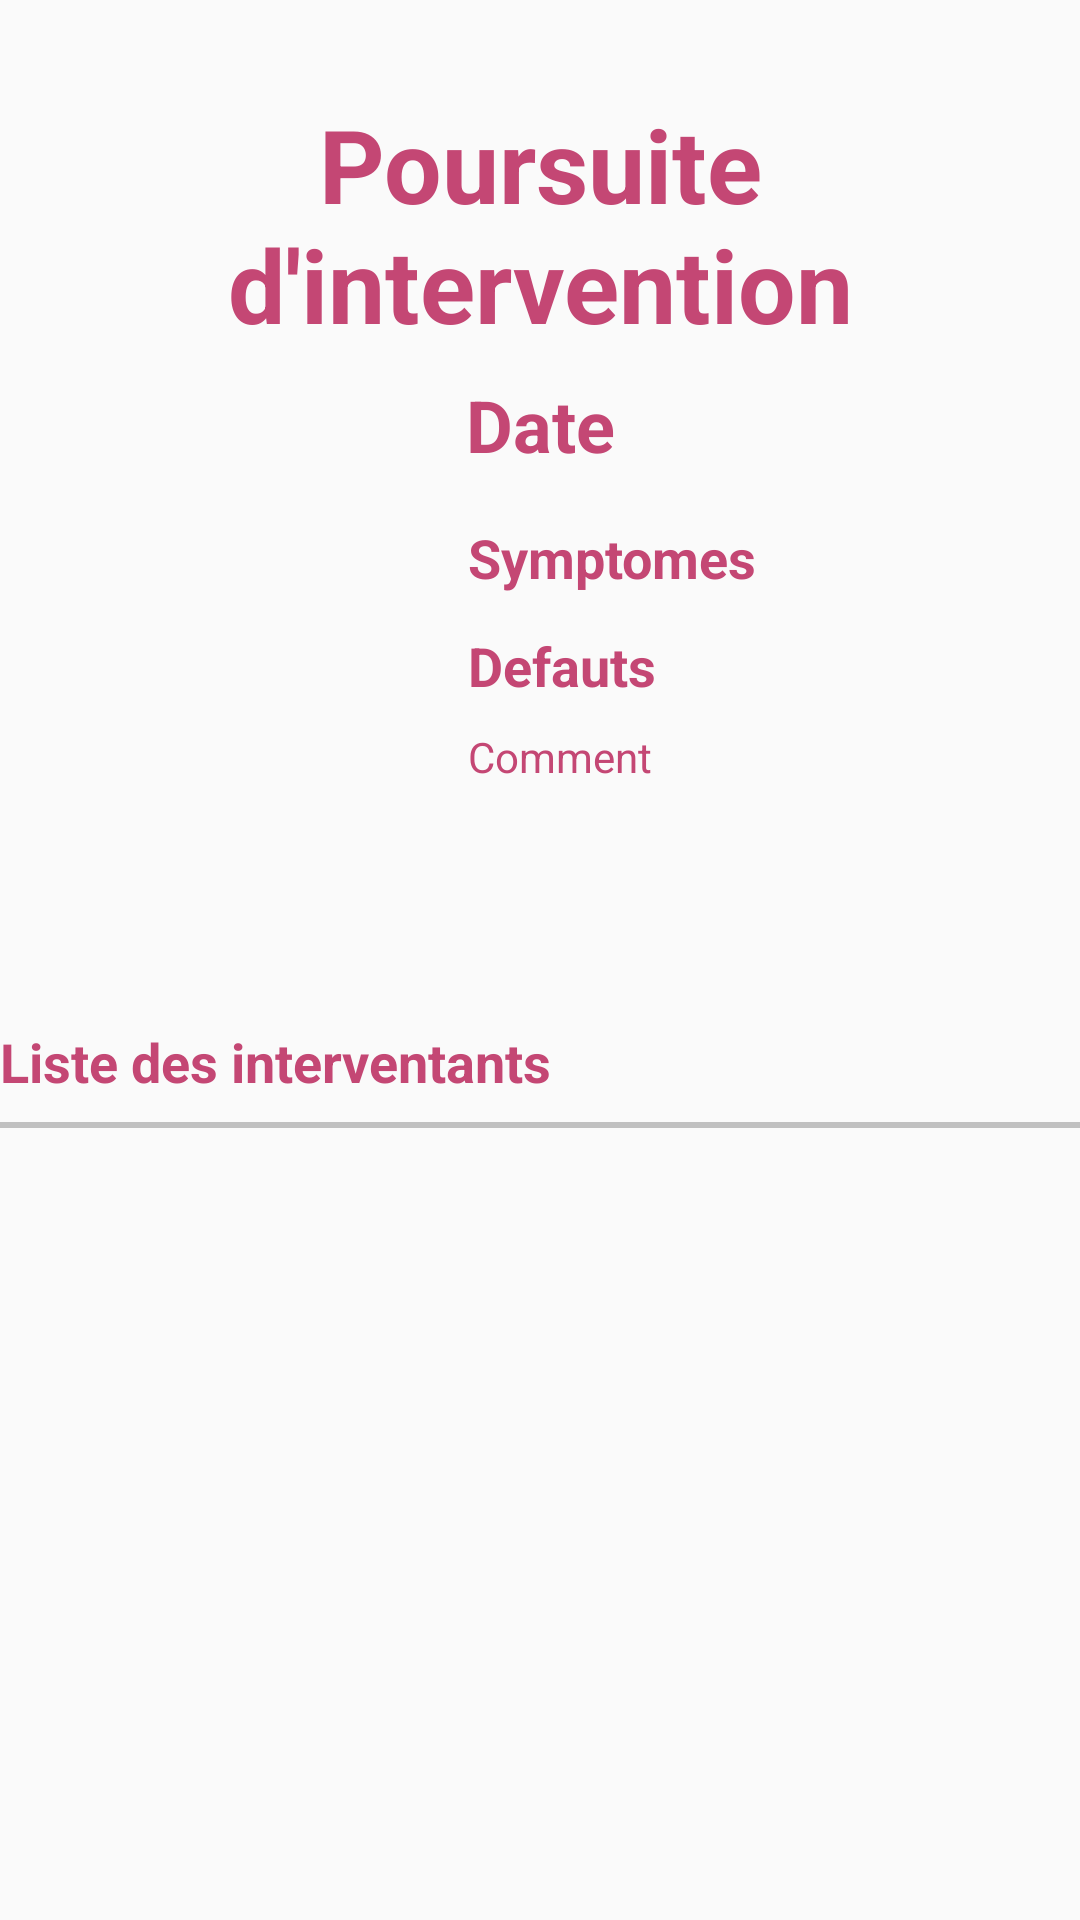

Produce the Android XML layout that renders to this screen, including the resource entries it uses.
<!-- AndroidManifest.xml: application theme Theme.AppCompat.DayNight.NoActionBar -->
<!-- res/layout/fragment_update.xml -->
<?xml version="1.0" encoding="utf-8"?>
<androidx.core.widget.NestedScrollView xmlns:android="http://schemas.android.com/apk/res/android"
    xmlns:app="http://schemas.android.com/apk/res-auto"
    xmlns:tools="http://schemas.android.com/tools"
    android:layout_width="match_parent"
    android:layout_height="match_parent"
    android:fillViewport="true"
    tools:context=".ui.UpdateFragment">


    <androidx.constraintlayout.widget.ConstraintLayout
        android:layout_width="match_parent"
        android:layout_height="match_parent">



        <View
            android:id="@+id/view2"
            android:layout_width="0dp"
            android:layout_height="2dp"
            android:layout_marginTop="8dp"
            android:background="#c0c0c0"
            app:layout_constraintEnd_toEndOf="parent"
            app:layout_constraintHorizontal_bias="1.0"
            app:layout_constraintStart_toStartOf="parent"
            app:layout_constraintTop_toBottomOf="@+id/tvIntervenants" />

        <ListView
            android:id="@+id/lvIntervenantsUpdate"
            android:layout_width="362dp"
            android:layout_height="300dp"
            android:layout_marginTop="8dp"
            android:nestedScrollingEnabled="true"
            app:layout_constraintEnd_toEndOf="parent"
            app:layout_constraintStart_toStartOf="parent"
            app:layout_constraintTop_toBottomOf="@+id/view2" />

        <TextView
            android:id="@+id/tvIntervenants"
            android:layout_width="wrap_content"
            android:layout_height="wrap_content"
            android:layout_marginTop="24dp"
            android:text="Liste des interventants"
            android:textColor="@color/pink1"
            android:textSize="18sp"
            android:textStyle="bold"
            app:layout_constraintStart_toStartOf="parent"
            app:layout_constraintTop_toBottomOf="@+id/txCommentaire" />

        <TextView
            android:id="@+id/txSymptomes"
            android:layout_width="0dp"
            android:layout_height="28dp"
            android:layout_marginStart="8dp"
            android:text="Symptomes"
            android:textAlignment="textStart"
            android:textColor="@color/pink1"
            android:textSize="18sp"
            android:textStyle="bold"
            app:layout_constraintEnd_toEndOf="parent"
            app:layout_constraintHorizontal_bias="1.0"
            app:layout_constraintStart_toEndOf="@+id/imageMachine"
            app:layout_constraintTop_toTopOf="@+id/imageMachine" />

        <TextView
            android:id="@+id/txDefauts"
            android:layout_width="253dp"
            android:layout_height="25dp"
            android:layout_marginStart="8dp"
            android:layout_marginTop="8dp"
            android:text="Defauts"
            android:textAlignment="textStart"
            android:textColor="@color/pink1"
            android:textSize="18sp"
            android:textStyle="bold"
            app:layout_constraintEnd_toEndOf="parent"
            app:layout_constraintHorizontal_bias="0.0"
            app:layout_constraintStart_toEndOf="@+id/imageMachine"
            app:layout_constraintTop_toBottomOf="@+id/txSymptomes" />

        <TextView
            android:id="@+id/txCommentaire"
            android:layout_width="0dp"
            android:layout_height="0dp"
            android:layout_marginTop="16dp"
            android:text="Commentaire :"
            android:textColor="@color/pink1"
            android:textSize="16sp"
            android:textStyle="bold"
            app:layout_constraintEnd_toEndOf="parent"
            app:layout_constraintStart_toStartOf="parent"
            app:layout_constraintTop_toBottomOf="@+id/imageMachine" />

        <TextView
            android:id="@+id/txActivite"
            android:layout_width="wrap_content"
            android:layout_height="wrap_content"
            android:layout_marginTop="32dp"
            android:text="Poursuite d'intervention"
            android:textAlignment="center"
            android:textColor="@color/pink1"
            android:textSize="34sp"
            android:textStyle="bold"
            app:layout_constraintEnd_toEndOf="parent"
            app:layout_constraintStart_toStartOf="parent"
            app:layout_constraintTop_toTopOf="parent" />

        <TextView
            android:id="@+id/txDate"
            android:layout_width="wrap_content"
            android:layout_height="wrap_content"
            android:layout_marginTop="8dp"
            android:text="Date"
            android:textColor="@color/pink1"
            android:textSize="24sp"
            android:textStyle="bold"
            app:layout_constraintEnd_toEndOf="@+id/txActivite"
            app:layout_constraintStart_toStartOf="@+id/txActivite"
            app:layout_constraintTop_toBottomOf="@+id/txActivite" />

        <ImageView
            android:id="@+id/imageMachine"
            android:layout_width="140dp"
            android:layout_height="128dp"
            android:layout_marginStart="8dp"
            android:layout_marginTop="16dp"
            app:layout_constraintStart_toStartOf="parent"
            app:layout_constraintTop_toBottomOf="@+id/txDate"
            tools:src="@tools:sample/avatars" />

        <TextView
            android:id="@+id/txComment"
            android:layout_width="0dp"
            android:layout_height="0dp"
            android:layout_marginStart="8dp"
            android:layout_marginTop="8dp"
            android:text="Comment"
            android:textColor="@color/pink1"
            app:layout_constraintBottom_toBottomOf="@+id/imageMachine"
            app:layout_constraintEnd_toEndOf="parent"
            app:layout_constraintStart_toEndOf="@+id/imageMachine"
            app:layout_constraintTop_toBottomOf="@+id/txDefauts" />

        <EditText
            android:id="@+id/txAddComment"
            android:layout_width="0dp"
            android:layout_height="100dp"
            android:layout_marginTop="16dp"
            android:hint="Add extra comment"
            android:textColor="@color/pink1"
            app:layout_constraintEnd_toEndOf="@+id/btUpdateAddIntervenant"
            app:layout_constraintStart_toStartOf="@+id/cbChangOrgane"
            app:layout_constraintTop_toBottomOf="@+id/cbPertes" />

        <Button
            android:id="@+id/btUpdateAddIntervenant"
            android:layout_width="0dp"
            android:layout_height="40dp"
            android:layout_marginTop="16dp"
            android:background="@drawable/button_background"
            android:text="Add"
            app:layout_constraintEnd_toEndOf="@+id/lvIntervenantsUpdate"
            app:layout_constraintStart_toStartOf="@+id/lvIntervenantsUpdate"
            app:layout_constraintTop_toBottomOf="@+id/spinnerUpdateIntervenant" />

        <Button
            android:id="@+id/btUpdateEnd"
            android:layout_width="0dp"
            android:layout_height="40dp"
            android:layout_marginTop="16dp"
            android:background="@drawable/button_background"
            android:text="Update"
            app:layout_constraintEnd_toEndOf="@+id/txAddComment"
            app:layout_constraintStart_toStartOf="@+id/txAddComment"
            app:layout_constraintTop_toBottomOf="@+id/txAddComment" />

        <Spinner
            android:id="@+id/spinnerUpdateIntervenant"
            android:layout_width="295dp"
            android:layout_height="22dp"
            android:layout_marginTop="8dp"
            android:background="@drawable/button_background"
            app:layout_constraintStart_toStartOf="@+id/lvIntervenantsUpdate"
            app:layout_constraintTop_toBottomOf="@+id/lvIntervenantsUpdate" />

        <TextView
            android:id="@+id/txUpdateAddTemps"
            android:layout_width="wrap_content"
            android:layout_height="wrap_content"
            android:layout_marginTop="8dp"
            android:text="Temps"
            android:background="@drawable/text_background"
            android:textColor="@color/pink1"
            android:textSize="18sp"
            app:layout_constraintEnd_toEndOf="@+id/lvIntervenantsUpdate"
            app:layout_constraintTop_toBottomOf="@+id/lvIntervenantsUpdate" />

        <TextView
            android:id="@+id/txIntervStatus"
            android:layout_width="wrap_content"
            android:layout_height="wrap_content"
            android:layout_marginStart="32dp"
            android:layout_marginTop="4dp"
            android:background="@drawable/text_background"
            android:text="Heure de fin"
            android:textColor="@color/pink1"
            android:textSize="18sp"
            app:layout_constraintStart_toEndOf="@+id/cbIntervStatus"
            app:layout_constraintTop_toTopOf="@+id/cbIntervStatus" />

        <TextView
            android:id="@+id/txMachineOff"
            android:layout_width="wrap_content"
            android:layout_height="wrap_content"
            android:layout_marginStart="32dp"
            android:layout_marginTop="4dp"
            android:background="@drawable/text_background"
            android:text="Ajout temps"
            android:textColor="@color/pink1"
            android:textSize="18sp"
            app:layout_constraintStart_toEndOf="@+id/cbMachineOff"
            app:layout_constraintTop_toTopOf="@+id/cbMachineOff" />

        <CheckBox
            android:id="@+id/cbIntervStatus"
            android:layout_width="wrap_content"
            android:layout_height="wrap_content"
            android:layout_marginTop="24dp"
            android:text="Intervention terminée"
            app:layout_constraintStart_toStartOf="@+id/btUpdateAddIntervenant"
            app:layout_constraintTop_toBottomOf="@+id/btUpdateAddIntervenant" />

        <CheckBox
            android:id="@+id/cbMachineOff"
            android:layout_width="wrap_content"
            android:layout_height="wrap_content"
            android:layout_marginTop="24dp"
            android:text="Machine Arrêtée :"
            app:layout_constraintStart_toStartOf="@+id/cbIntervStatus"
            app:layout_constraintTop_toBottomOf="@+id/cbIntervStatus" />

        <CheckBox
            android:id="@+id/cbChangOrgane"
            android:layout_width="wrap_content"
            android:layout_height="wrap_content"
            android:layout_marginTop="24dp"
            android:text="Changement d'organe"
            app:layout_constraintStart_toStartOf="@+id/cbMachineOff"
            app:layout_constraintTop_toBottomOf="@+id/cbMachineOff" />

        <CheckBox
            android:id="@+id/cbPertes"
            android:layout_width="wrap_content"
            android:layout_height="wrap_content"
            android:layout_marginStart="24dp"
            android:text="Pertes"
            app:layout_constraintStart_toEndOf="@+id/cbChangOrgane"
            app:layout_constraintTop_toTopOf="@+id/cbChangOrgane" />

    </androidx.constraintlayout.widget.ConstraintLayout>
</androidx.core.widget.NestedScrollView>
<!-- resources referenced by this layout -->
<resources>
  <color name="pink1">#c44774</color>
  <!-- drawable button_background (drawable-v24) -->
  <?xml version="1.0" encoding="utf-8"?>
  <shape xmlns:android="http://schemas.android.com/apk/res/android">
  
      <solid android:color="@color/pink1"></solid>
      <corners android:radius="70dp"></corners>
  </shape>
  <!-- drawable text_background (drawable) -->
  <?xml version="1.0" encoding="utf-8"?>
  <shape xmlns:android="http://schemas.android.com/apk/res/android">
  
      <solid android:color="@android:color/darker_gray" />
      <corners android:radius="15dp"></corners>
  
  </shape>
</resources>
